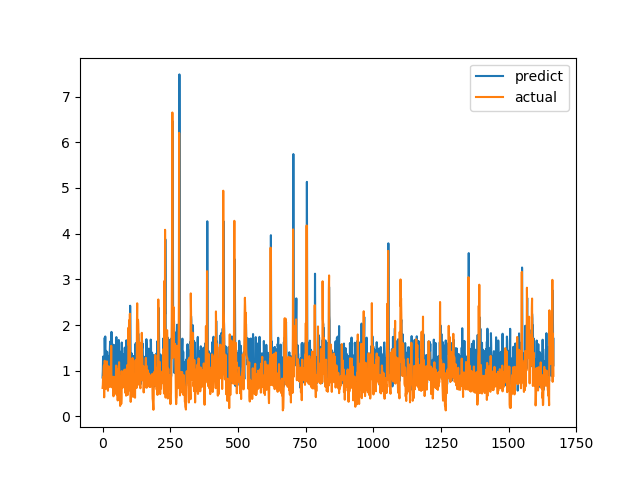

Source data for this figure (header and first rows):
predict, actual
0.8518, 0.6238
0.9927, 0.6915
1.311, 0.8558
1.028, 0.7094
0.784, 1.015
1.13, 1.116
1.247, 0.4183
0.8528, 1.002
1.723, 1.219
1.292, 1.143
1.75, 0.6528
0.8779, 0.6747
0.6639, 0.601
1.437, 0.6695
1.149, 0.6538
1.258, 0.7814
0.8282, 1.206
1.414, 0.8469
0.9924, 0.8286
0.847, 0.6482
0.7208, 0.5624
0.7905, 0.7183
1.016, 1.1
1.226, 0.9542
1.321, 0.729
1.1, 0.6694
1.264, 0.8631
1.42, 0.6465
1.638, 0.8223
0.8294, 0.9236
0.9058, 0.8301
0.8878, 1.067
1.057, 1.546
1.851, 0.6827
0.9645, 0.6386
1.411, 0.6464
1.202, 0.6881
1.58, 0.7274
0.8466, 0.65
0.9565, 0.8694
1.144, 0.4409
0.7705, 0.4519
1.03, 0.7575
1.563, 0.4952
1.451, 0.6851
0.9021, 0.7244
0.778, 0.8654
0.8549, 0.74
1.493, 0.8071
0.7947, 0.8204
1.057, 1.114
1.737, 1.109
1.036, 0.4751
0.9026, 1.039
0.8369, 0.9458
0.9293, 0.7878
1.147, 0.3505
0.8856, 0.9368
1.061, 0.9868
1.546, 0.647
... 1,607 more rows
